Image classification data set "images4_resized" (pppfkp/money_recognitiom on GitHub). Class labels (5): dwadziescia, dwiescie, dziesiec, piecdziesiat, sto.

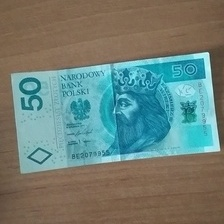
Label: piecdziesiat

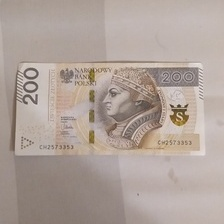
Label: dwiescie

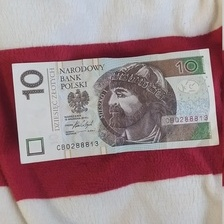
Label: dziesiec

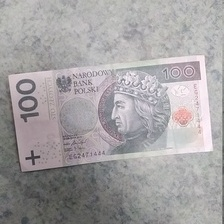
Label: sto

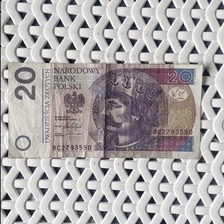
Label: dwadziescia

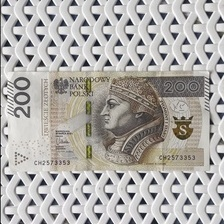
Label: dwiescie
